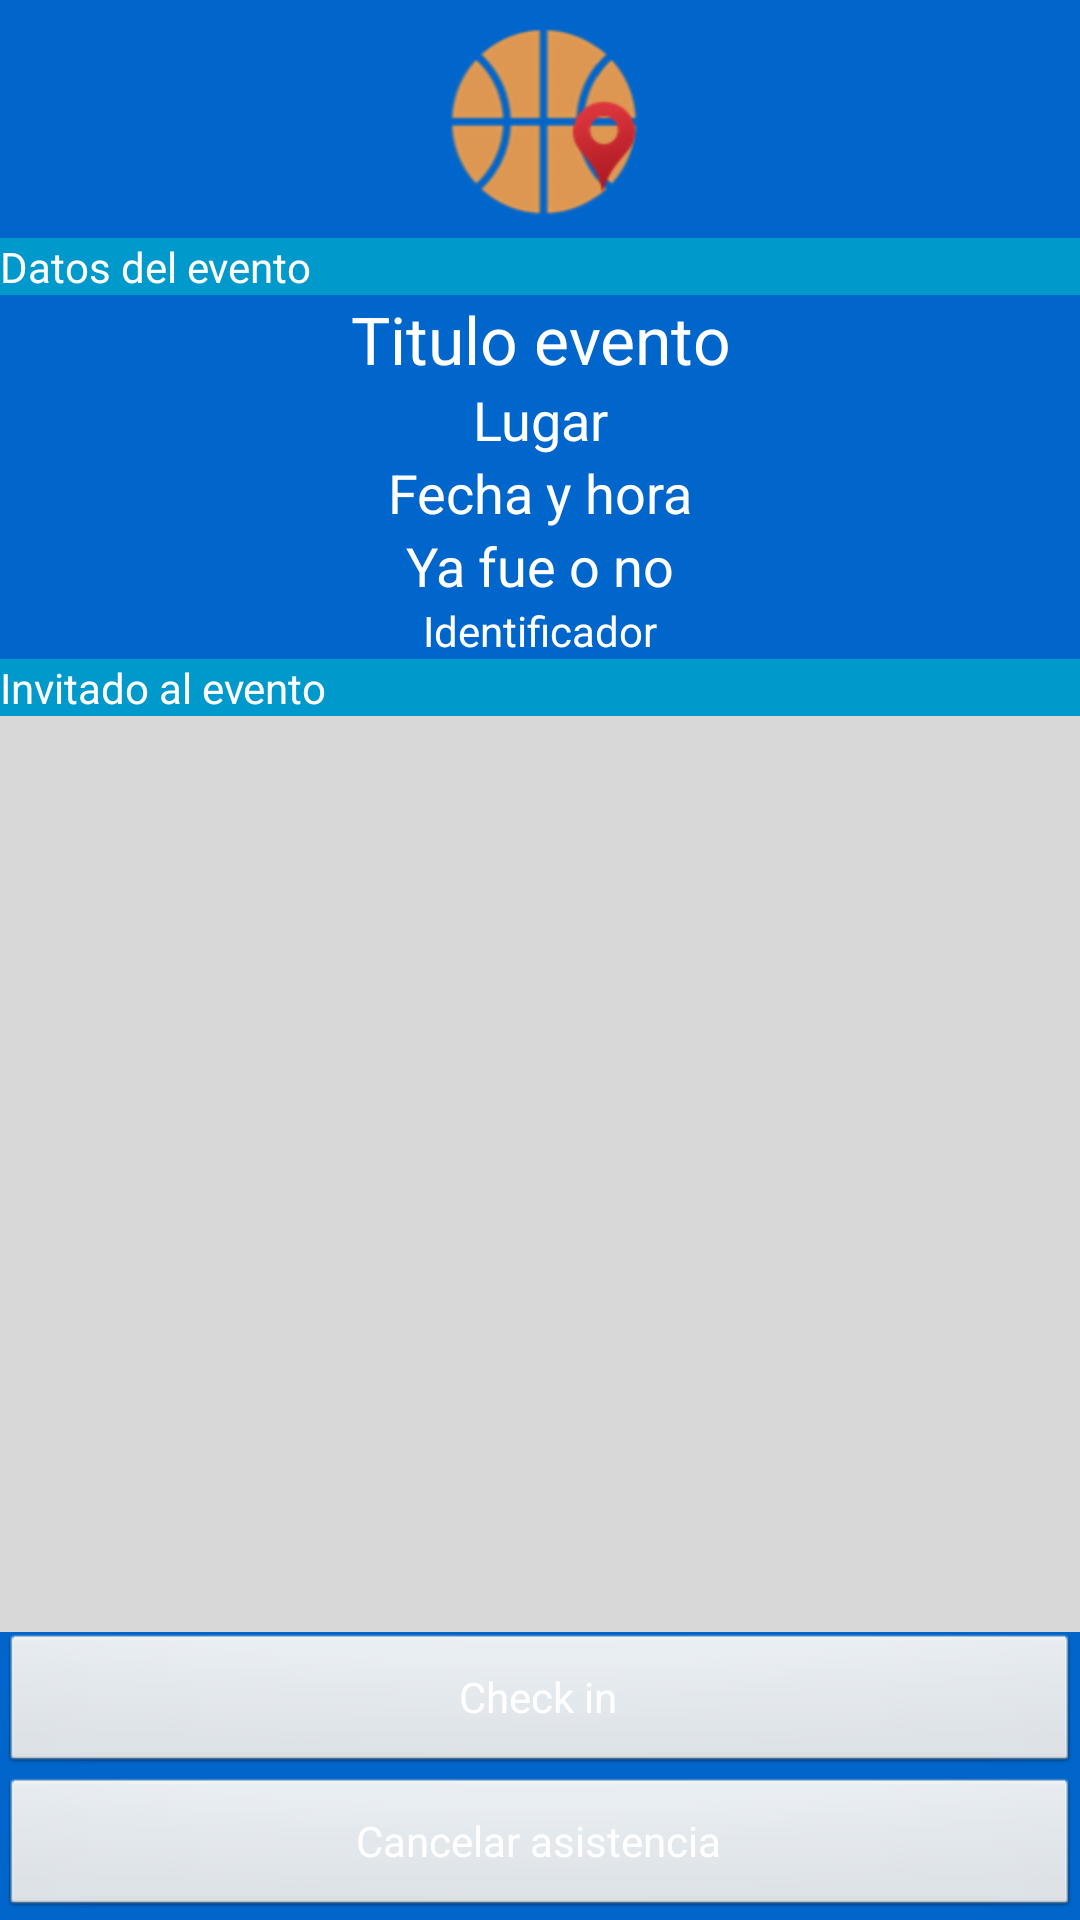

Here is an Android app screen rendered from its layout file. Give the layout XML and the strings, colors and styles it references.
<!-- AndroidManifest.xml: application theme AppTheme -->
<!-- res/layout/activity_detalle_asistencia.xml -->
<?xml version="1.0" encoding="utf-8"?>
<LinearLayout xmlns:android="http://schemas.android.com/apk/res/android"
    android:layout_width="match_parent"
    android:layout_height="match_parent"
    android:background="@color/splashScreenBackground"
    android:orientation="vertical" >

    <ImageView
        android:id="@+id/imgAsistenciaEvento"
        android:layout_width="match_parent"
        android:layout_height="wrap_content"
        android:src="@drawable/ball_basket" />

    <TextView
        android:id="@+id/textView4"
        android:layout_width="match_parent"
        android:layout_height="wrap_content"
        android:background="@color/txtBarBackground"
        android:text="@string/lblDatosEvento"
        android:textAppearance="?android:attr/textAppearanceSmall"
        android:textColor="@color/white" />

    <TextView
        android:id="@+id/lblAsistenciaTituloEvento"
        android:layout_width="match_parent"
        android:layout_height="wrap_content"
        android:gravity="center"
        android:text="Titulo evento"
        android:textAppearance="?android:attr/textAppearanceLarge"
        android:textColor="@color/white" />

    <TextView
        android:id="@+id/lblAsistenciaLugarEvento"
        android:layout_width="match_parent"
        android:layout_height="wrap_content"
        android:gravity="center"
        android:text="Lugar"
        android:textAppearance="?android:attr/textAppearanceMedium"
        android:textColor="@color/white" />

    <TextView
        android:id="@+id/lblAsistenciaHoraFechaEvento"
        android:layout_width="match_parent"
        android:layout_height="wrap_content"
        android:gravity="center"
        android:text="Fecha y hora"
        android:textAppearance="?android:attr/textAppearanceMedium"
        android:textColor="@color/white" />
    
   <TextView
        android:id="@+id/lblAsistenciaEstado"
        android:layout_width="match_parent"
        android:layout_height="wrap_content"
        android:gravity="center"
        android:text="Ya fue o no"
        android:textAppearance="?android:attr/textAppearanceMedium"
        android:textColor="@color/white" />

    <TextView
        android:id="@+id/lblAsistenciaIdentificador"
        android:layout_width="match_parent"
        android:layout_height="wrap_content"
        android:gravity="center"
        android:textColor="@color/white"
        android:text="Identificador"
        android:textAppearance="?android:attr/textAppearanceSmall" />

    <TextView
        android:id="@+id/textView5"
        android:layout_width="match_parent"
        android:layout_height="wrap_content"
        android:background="@color/txtBarBackground"
        android:text="@string/lblInvitados"
        android:textAppearance="?android:attr/textAppearanceSmall"
        android:textColor="@color/white" />

    <LinearLayout
        android:layout_width="match_parent"
        android:layout_height="wrap_content"
        android:orientation="vertical" 
	    android:background="@color/btnBackground"
	    android:layout_weight="1" >

        <ListView
            android:id="@+id/listInvitadosAsistencia"
            android:layout_width="match_parent"
            android:layout_height="wrap_content"
            android:layout_weight="1" >
        </ListView>

    </LinearLayout>

    <LinearLayout
        android:layout_width="match_parent"
        android:layout_height="wrap_content"
        android:orientation="vertical" >

        <Button
            android:id="@+id/button2"
            android:layout_width="match_parent"
            android:layout_height="wrap_content"
            android:layout_weight="1"
            android:textColor="@color/white"
            android:text="@string/cmdYaAsisti"
            android:onClick="hacerCheckIn" />
        
       <Button
            android:id="@+id/button1"
            android:layout_width="match_parent"
            android:layout_height="wrap_content"
            android:layout_weight="1"
            android:textColor="@color/white"
            android:text="@string/cmdCancelar"
            android:onClick="cancelarAsistencia" />

    </LinearLayout>
  

</LinearLayout>
<!-- resources referenced by this layout -->
<resources>
  <color name="btnBackground">#D8D8D8</color>
  <color name="splashScreenBackground">#0066CC</color>
  <color name="txtBarBackground">#0099CC</color>
  <color name="white">#FFFFFF</color>
  <!-- drawable ball_basket: png bitmap (drawable-hdpi, 13429 bytes) -->
  <string name="cmdCancelar">Cancelar asistencia</string>
  <string name="cmdYaAsisti">Check in</string>
  <string name="lblDatosEvento">Datos del evento</string>
  <string name="lblInvitados">Invitado al evento</string>
  <style name="AppTheme" parent="AppBaseTheme">
          
      </style>
  <style name="AppBaseTheme" parent="android:Theme.Light">
          
      </style>
</resources>
